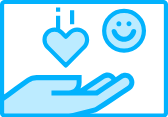
t = 0.00 s
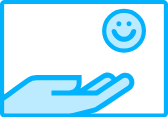
t = 0.60 s
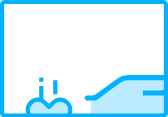
t = 1.20 s
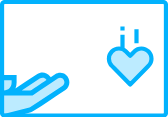
t = 1.80 s
t = 2.40 s: frame unchanged from t = 0.60 s, image omitted
t = 3.00 s: frame unchanged from t = 0.60 s, image omitted

The animated SVG that drew these frames (rendered in a browser with its animation timeline set to each time). Animation: 26 SMIL elements (animate=6,animateMotion=6,animateTransform=14); one cycle of 3.00 s, repeats indefinitely.

<svg xmlns="http://www.w3.org/2000/svg" xmlns:xlink="http://www.w3.org/1999/xlink" preserveAspectRatio="xMidYMid meet" width="168" height="117" viewBox="0 0 168 117" style="width:100%;height:100%"><defs><clipPath id="_R_G_L_3_C_0"><path id="_R_G_L_3_C_0_P_0" fill-rule="nonzero" d="M166 1.88 C166,1.88 2.13,2 2.13,2 C2.13,2 2.13,115.5 2.13,115.5 C2.13,115.5 166,115.38 166,115.38 C166,115.38 166,1.88 166,1.88z "/></clipPath><animateMotion repeatCount="indefinite" dur="2.7360694s" begin="0s" xlink:href="#_R_G_L_3_G_G_0_L_4_G" fill="freeze" keyTimes="0;0.707317;0.7926829;0.9268293;1" path="M65.8 -30.24 C65.8,-30.24 65.8,-30.24 65.8,-30.24 C65.8,-18.76 65.8,8.68 65.8,38.64 C65.8,68.6 65.8,131.04 65.8,149.52 C65.8,149.52 65.8,149.52 65.8,149.52 " keyPoints="0;0;0.38;1;1" keySplines="0.167 0.167 0.833 0.833;0.167 0.167 0.833 0.833;0.167 0.167 0.833 0.833;0 0 0 0" calcMode="spline"/><animateTransform repeatCount="indefinite" dur="2.7360694s" begin="0s" xlink:href="#_R_G_L_3_G_G_0_L_4_G" fill="freeze" attributeName="transform" from="2.8000000000000003 2.8000000000000003" to="2.8000000000000003 2.8000000000000003" type="scale" additive="sum" keyTimes="0;1" values="2.8000000000000003 2.8000000000000003;2.8000000000000003 2.8000000000000003" keySplines="0 0 1 1" calcMode="spline"/><animateTransform repeatCount="indefinite" dur="2.7360694s" begin="0s" xlink:href="#_R_G_L_3_G_G_0_L_4_G" fill="freeze" attributeName="transform" from="-9.4 -11.385" to="-9.4 -11.385" type="translate" additive="sum" keyTimes="0;1" values="-9.4 -11.385;-9.4 -11.385" keySplines="0 0 1 1" calcMode="spline"/><animate repeatCount="indefinite" dur="2.7360694s" begin="0s" xlink:href="#_R_G_L_3_G_G_0_L_4_G_M" fill="freeze" attributeName="opacity" from="0" to="0" keyTimes="0;0.7073171;0.7073183;0.9268293;0.9268293;1" values="0;0;1;1;0;0" keySplines="0 0 0 0;0 0 0 0;0 0 0 0;0 0 0 0;0 0 0 0" calcMode="spline"/><animateMotion repeatCount="indefinite" dur="2.7360694s" begin="0s" xlink:href="#_R_G_L_3_G_G_0_L_3_G" fill="freeze" keyTimes="0;0.9146341;1;1" path="M65.8 -30.24 C65.8,-30.24 65.8,-30.24 65.8,-30.24 C65.8,-18.76 65.8,8.68 65.8,38.64 C65.8,38.64 65.8,38.64 65.8,38.64 " keyPoints="0;0;1;1" keySplines="0.167 0.167 0.833 0.833;0.167 0.167 0.833 0.833;0 0 0 0" calcMode="spline"/><animateTransform repeatCount="indefinite" dur="2.7360694s" begin="0s" xlink:href="#_R_G_L_3_G_G_0_L_3_G" fill="freeze" attributeName="transform" from="2.8000000000000003 2.8000000000000003" to="2.8000000000000003 2.8000000000000003" type="scale" additive="sum" keyTimes="0;1" values="2.8000000000000003 2.8000000000000003;2.8000000000000003 2.8000000000000003" keySplines="0 0 1 1" calcMode="spline"/><animateTransform repeatCount="indefinite" dur="2.7360694s" begin="0s" xlink:href="#_R_G_L_3_G_G_0_L_3_G" fill="freeze" attributeName="transform" from="-9.4 -11.385" to="-9.4 -11.385" type="translate" additive="sum" keyTimes="0;1" values="-9.4 -11.385;-9.4 -11.385" keySplines="0 0 1 1" calcMode="spline"/><animate repeatCount="indefinite" dur="2.7360694s" begin="0s" xlink:href="#_R_G_L_3_G_G_0_L_3_G_M" fill="freeze" attributeName="opacity" from="0" to="1" keyTimes="0;0.9146341;0.9146354;1" values="0;0;1;1" keySplines="0 0 0 0;0 0 0 0;0 0 0 0" calcMode="spline"/><animateMotion repeatCount="indefinite" dur="2.7360694s" begin="0s" xlink:href="#_R_G_L_3_G_G_0_L_2_G" fill="freeze" keyTimes="0;0.1341463;1" path="M65.8 38.64 C65.8,68.6 65.8,131.04 65.8,149.52 C65.8,149.52 65.8,149.52 65.8,149.52 " keyPoints="0;1;1" keySplines="0.167 0.167 0.833 0.833;0 0 0 0" calcMode="spline"/><animateTransform repeatCount="indefinite" dur="2.7360694s" begin="0s" xlink:href="#_R_G_L_3_G_G_0_L_2_G" fill="freeze" attributeName="transform" from="2.8000000000000003 2.8000000000000003" to="2.8000000000000003 2.8000000000000003" type="scale" additive="sum" keyTimes="0;1" values="2.8000000000000003 2.8000000000000003;2.8000000000000003 2.8000000000000003" keySplines="0 0 1 1" calcMode="spline"/><animateTransform repeatCount="indefinite" dur="2.7360694s" begin="0s" xlink:href="#_R_G_L_3_G_G_0_L_2_G" fill="freeze" attributeName="transform" from="-9.4 -11.385" to="-9.4 -11.385" type="translate" additive="sum" keyTimes="0;1" values="-9.4 -11.385;-9.4 -11.385" keySplines="0 0 1 1" calcMode="spline"/><animate repeatCount="indefinite" dur="2.7360694s" begin="0s" xlink:href="#_R_G_L_3_G_G_0_L_2_G_M" fill="freeze" attributeName="opacity" from="1" to="0" keyTimes="0;0.1341463;0.1341464;1" values="1;1;0;0" keySplines="0 0 0 0;0 0 0 0;0 0 0 0" calcMode="spline"/><animateMotion repeatCount="indefinite" dur="2.7360694s" begin="0s" xlink:href="#_R_G_L_3_G_G_0_L_1_G" fill="freeze" keyTimes="0;0.2682927;0.3536585;0.4878049;1" path="M65.8 -30.24 C65.8,-30.24 65.8,-30.24 65.8,-30.24 C65.8,-18.76 65.8,8.68 65.8,38.64 C65.8,68.6 65.8,131.04 65.8,149.52 C65.8,149.52 65.8,149.52 65.8,149.52 " keyPoints="0;0;0.38;1;1" keySplines="0.167 0.167 0.833 0.833;0.167 0.167 0.833 0.833;0.167 0.167 0.833 0.833;0 0 0 0" calcMode="spline"/><animateTransform repeatCount="indefinite" dur="2.7360694s" begin="0s" xlink:href="#_R_G_L_3_G_G_0_L_1_G" fill="freeze" attributeName="transform" from="2.8000000000000003 2.8000000000000003" to="2.8000000000000003 2.8000000000000003" type="scale" additive="sum" keyTimes="0;1" values="2.8000000000000003 2.8000000000000003;2.8000000000000003 2.8000000000000003" keySplines="0 0 1 1" calcMode="spline"/><animateTransform repeatCount="indefinite" dur="2.7360694s" begin="0s" xlink:href="#_R_G_L_3_G_G_0_L_1_G" fill="freeze" attributeName="transform" from="-15.4 -11.385" to="-15.4 -11.385" type="translate" additive="sum" keyTimes="0;1" values="-15.4 -11.385;-15.4 -11.385" keySplines="0 0 1 1" calcMode="spline"/><animate repeatCount="indefinite" dur="2.7360694s" begin="0s" xlink:href="#_R_G_L_3_G_G_0_L_1_G_M" fill="freeze" attributeName="opacity" from="0" to="0" keyTimes="0;0.2682927;0.2682939;0.4878049;0.4878049;1" values="0;0;1;1;0;0" keySplines="0 0 0 0;0 0 0 0;0 0 0 0;0 0 0 0;0 0 0 0" calcMode="spline"/><animateMotion repeatCount="indefinite" dur="2.7360694s" begin="0s" xlink:href="#_R_G_L_3_G_G_0_L_0_G" fill="freeze" keyTimes="0;0.5487805;0.6341463;0.7682927;1" path="M65.8 -30.24 C65.8,-30.24 65.8,-30.24 65.8,-30.24 C65.8,-18.76 65.8,8.68 65.8,38.64 C65.8,68.6 65.8,131.04 65.8,149.52 C65.8,149.52 65.8,149.52 65.8,149.52 " keyPoints="0;0;0.38;1;1" keySplines="0.167 0.167 0.833 0.833;0.167 0.167 0.833 0.833;0.167 0.167 0.833 0.833;0 0 0 0" calcMode="spline"/><animateTransform repeatCount="indefinite" dur="2.7360694s" begin="0s" xlink:href="#_R_G_L_3_G_G_0_L_0_G" fill="freeze" attributeName="transform" from="2.8000000000000003 2.8000000000000003" to="2.8000000000000003 2.8000000000000003" type="scale" additive="sum" keyTimes="0;1" values="2.8000000000000003 2.8000000000000003;2.8000000000000003 2.8000000000000003" keySplines="0 0 1 1" calcMode="spline"/><animateTransform repeatCount="indefinite" dur="2.7360694s" begin="0s" xlink:href="#_R_G_L_3_G_G_0_L_0_G" fill="freeze" attributeName="transform" from="13.6 -11.385" to="13.6 -11.385" type="translate" additive="sum" keyTimes="0;1" values="13.6 -11.385;13.6 -11.385" keySplines="0 0 1 1" calcMode="spline"/><animate repeatCount="indefinite" dur="2.7360694s" begin="0s" xlink:href="#_R_G_L_3_G_G_0_L_0_G_M" fill="freeze" attributeName="opacity" from="0" to="0" keyTimes="0;0.5487805;0.5487817;0.7682927;0.7682927;1" values="0;0;1;1;0;0" keySplines="0 0 0 0;0 0 0 0;0 0 0 0;0 0 0 0;0 0 0 0" calcMode="spline"/><clipPath id="_R_G_L_2_C_0"><path id="_R_G_L_2_C_0_P_0" fill-rule="nonzero" d="M166 1.88 C166,1.88 2.13,2 2.13,2 C2.13,2 2.13,115.5 2.13,115.5 C2.13,115.5 166,115.38 166,115.38 C166,115.38 166,1.88 166,1.88z "/></clipPath><animateMotion repeatCount="indefinite" dur="2.7360694s" begin="0s" xlink:href="#_R_G_L_2_G_G_0_L_0_G" fill="freeze" keyTimes="0;0.2560976;0.4146341;0.5731707;0.6829268;0.7926829;1" path="M65.06 100.44 C65.06,100.44 65.06,100.44 65.06,100.44 C47.7,100.44 189.08,100.44 171.36,100.44 C142.27,100.44 70.43,100.44 65.06,100.44 C47.7,100.44 -30.89,100.44 -15.12,100.44 C7.62,100.44 70.43,100.44 65.06,100.44 C65.06,100.44 65.06,100.44 65.06,100.44 " keyPoints="0;0;0.29;0.57;0.79;1;1" keySplines="0.167 0.167 0.833 0.833;0.167 0.167 0.833 0.833;0.167 0.167 0.833 0.833;0.167 0.167 0.833 0.833;0.167 0.167 0.833 0.833;0 0 0 0" calcMode="spline"/><animateTransform repeatCount="indefinite" dur="2.7360694s" begin="0s" xlink:href="#_R_G_L_2_G_G_0_L_0_G" fill="freeze" attributeName="transform" from="2.8000000000000003 2.8000000000000003" to="2.8000000000000003 2.8000000000000003" type="scale" additive="sum" keyTimes="0;1" values="2.8000000000000003 2.8000000000000003;2.8000000000000003 2.8000000000000003" keySplines="0 0 1 1" calcMode="spline"/><animateTransform repeatCount="indefinite" dur="2.7360694s" begin="0s" xlink:href="#_R_G_L_2_G_G_0_L_0_G" fill="freeze" attributeName="transform" from="-25.488 -10.38" to="-25.488 -10.38" type="translate" additive="sum" keyTimes="0;1" values="-25.488 -10.38;-25.488 -10.38" keySplines="0 0 1 1" calcMode="spline"/><animateTransform repeatCount="indefinite" dur="2.7360694s" begin="0s" xlink:href="#_R_G_L_0_G" fill="freeze" attributeName="transform" from="2.8000000000000003 2.8000000000000003" to="2.8000000000000003 2.8000000000000003" type="scale" additive="sum" keyTimes="0;0.0731707;0.2560976;0.3292683;0.7926829;0.8658537;1" values="2.8000000000000003 2.8000000000000003;2.8000000000000003 2.8000000000000003;2.8000000000000003 2.8000000000000003;0 0;0 0;2.8000000000000003 2.8000000000000003;2.8000000000000003 2.8000000000000003" keySplines="0.167 0.167 0.833 0.833;0.167 0.167 0.833 0.833;0.167 0.167 0.833 0.833;0.167 0.167 0.833 0.833;0.167 0.167 0.833 0.833;0 0 0 0" calcMode="spline"/><animateTransform repeatCount="indefinite" dur="2.7360694s" begin="0s" xlink:href="#_R_G_L_0_G" fill="freeze" attributeName="transform" from="-8.9 -8.9" to="-8.9 -8.9" type="translate" additive="sum" keyTimes="0;1" values="-8.9 -8.9;-8.9 -8.9" keySplines="0 0 1 1" calcMode="spline"/><animate attributeType="XML" attributeName="opacity" dur="3s" from="0" to="1" xlink:href="#time_group"/></defs><g id="_R_G"><g id="_R_G_L_3_G"><g clip-path="url(#_R_G_L_3_C_0)"><g id="_R_G_L_3_G_G_0_L_4_G_M"><g id="_R_G_L_3_G_G_0_L_4_G"><path id="_R_G_L_3_G_G_0_L_4_G_D_0_P_0" fill="#bcebff" fill-opacity="1" fill-rule="nonzero" d=" M16.01 9.07 C15.63,8.68 15.18,8.38 14.68,8.17 C14.18,7.96 13.64,7.85 13.1,7.85 C12.56,7.85 12.03,7.96 11.53,8.17 C11.03,8.38 10.57,8.68 10.19,9.07 C10.19,9.07 9.4,9.87 9.4,9.87 C9.4,9.87 8.61,9.07 8.61,9.07 C7.84,8.29 6.79,7.85 5.7,7.85 C4.6,7.85 3.56,8.29 2.79,9.07 C2.01,9.85 1.58,10.91 1.58,12.01 C1.58,13.12 2.01,14.18 2.79,14.96 C2.79,14.96 3.58,15.76 3.58,15.76 C3.58,15.76 9.4,21.65 9.4,21.65 C9.4,21.65 15.22,15.76 15.22,15.76 C15.22,15.76 16.01,14.96 16.01,14.96 C16.4,14.57 16.7,14.11 16.91,13.61 C17.11,13.1 17.22,12.56 17.22,12.01 C17.22,11.47 17.11,10.93 16.91,10.42 C16.7,9.92 16.4,9.46 16.01,9.07z "/><path id="_R_G_L_3_G_G_0_L_4_G_D_1_P_0" stroke="#02b2fd" stroke-linecap="round" stroke-linejoin="round" fill="none" stroke-width="1.5" stroke-opacity="1" d=" M10.9 9.21 C10.9,9.21 10.9,9.21 10.9,9.21 C11.23,8.87 11.63,8.61 12.06,8.43 C12.49,8.24 12.96,8.15 13.43,8.15 C13.89,8.15 14.36,8.24 14.79,8.43 C15.22,8.61 15.62,8.87 15.95,9.21 C16.28,9.55 16.55,9.95 16.73,10.39 C16.91,10.83 17,11.3 17,11.78 C17,12.25 16.91,12.73 16.73,13.17 C16.55,13.61 16.28,14.01 15.95,14.34 C15.95,14.34 15.09,15.22 15.09,15.22 C15.09,15.22 9.4,20.97 9.4,20.97 C9.4,20.97 3.71,15.22 3.71,15.22 C3.71,15.22 2.85,14.34 2.85,14.34 C2.18,13.67 1.8,12.74 1.8,11.78 C1.8,10.81 2.18,9.89 2.85,9.21 C3.52,8.53 4.43,8.15 5.37,8.15 C6.32,8.15 7.23,8.53 7.9,9.21 C7.9,9.21 8.76,10.08 8.76,10.08 C8.76,10.08 9.4,10.73 9.4,10.73 C9.4,10.73 10.04,10.08 10.04,10.08 C10.04,10.08 10.9,9.21 10.9,9.21z "/><path id="_R_G_L_3_G_G_0_L_4_G_D_2_P_0" fill="#02b2fd" fill-opacity="1" fill-rule="nonzero" d=" M5.9 3.25 C5.9,3.25 7.4,3.25 7.4,3.25 C7.4,3.25 7.4,8.25 7.4,8.25 C7.4,8.25 5.9,8.25 5.9,8.25 C5.9,8.25 5.9,3.25 5.9,3.25z "/><path id="_R_G_L_3_G_G_0_L_4_G_D_3_P_0" fill="#02b2fd" fill-opacity="1" fill-rule="nonzero" d=" M5.9 0.25 C5.9,0.25 7.4,0.25 7.4,0.25 C7.4,0.25 7.4,1.75 7.4,1.75 C7.4,1.75 5.9,1.75 5.9,1.75 C5.9,1.75 5.9,0.25 5.9,0.25z "/><path id="_R_G_L_3_G_G_0_L_4_G_D_4_P_0" fill="#02b2fd" fill-opacity="1" fill-rule="nonzero" d=" M10.9 1.25 C10.9,1.25 12.4,1.25 12.4,1.25 C12.4,1.25 12.4,6.25 12.4,6.25 C12.4,6.25 10.9,6.25 10.9,6.25 C10.9,6.25 10.9,1.25 10.9,1.25z "/></g></g><g id="_R_G_L_3_G_G_0_L_3_G_M"><g id="_R_G_L_3_G_G_0_L_3_G"><path id="_R_G_L_3_G_G_0_L_3_G_D_0_P_0" fill="#bcebff" fill-opacity="1" fill-rule="nonzero" d=" M16.01 9.07 C15.63,8.68 15.18,8.38 14.68,8.17 C14.18,7.96 13.64,7.85 13.1,7.85 C12.56,7.85 12.03,7.96 11.53,8.17 C11.03,8.38 10.57,8.68 10.19,9.07 C10.19,9.07 9.4,9.87 9.4,9.87 C9.4,9.87 8.61,9.07 8.61,9.07 C7.84,8.29 6.79,7.85 5.7,7.85 C4.6,7.85 3.56,8.29 2.79,9.07 C2.01,9.85 1.58,10.91 1.58,12.01 C1.58,13.12 2.01,14.18 2.79,14.96 C2.79,14.96 3.58,15.76 3.58,15.76 C3.58,15.76 9.4,21.65 9.4,21.65 C9.4,21.65 15.22,15.76 15.22,15.76 C15.22,15.76 16.01,14.96 16.01,14.96 C16.4,14.57 16.7,14.11 16.91,13.61 C17.11,13.1 17.22,12.56 17.22,12.01 C17.22,11.47 17.11,10.93 16.91,10.42 C16.7,9.92 16.4,9.46 16.01,9.07z "/><path id="_R_G_L_3_G_G_0_L_3_G_D_1_P_0" stroke="#02b2fd" stroke-linecap="round" stroke-linejoin="round" fill="none" stroke-width="1.5" stroke-opacity="1" d=" M10.9 9.21 C10.9,9.21 10.9,9.21 10.9,9.21 C11.23,8.87 11.63,8.61 12.06,8.43 C12.49,8.24 12.96,8.15 13.43,8.15 C13.89,8.15 14.36,8.24 14.79,8.43 C15.22,8.61 15.62,8.87 15.95,9.21 C16.28,9.55 16.55,9.95 16.73,10.39 C16.91,10.83 17,11.3 17,11.78 C17,12.25 16.91,12.73 16.73,13.17 C16.55,13.61 16.28,14.01 15.95,14.34 C15.95,14.34 15.09,15.22 15.09,15.22 C15.09,15.22 9.4,20.97 9.4,20.97 C9.4,20.97 3.71,15.22 3.71,15.22 C3.71,15.22 2.85,14.34 2.85,14.34 C2.18,13.67 1.8,12.74 1.8,11.78 C1.8,10.81 2.18,9.89 2.85,9.21 C3.52,8.53 4.43,8.15 5.37,8.15 C6.32,8.15 7.23,8.53 7.9,9.21 C7.9,9.21 8.76,10.08 8.76,10.08 C8.76,10.08 9.4,10.73 9.4,10.73 C9.4,10.73 10.04,10.08 10.04,10.08 C10.04,10.08 10.9,9.21 10.9,9.21z "/><path id="_R_G_L_3_G_G_0_L_3_G_D_2_P_0" fill="#02b2fd" fill-opacity="1" fill-rule="nonzero" d=" M5.9 3.25 C5.9,3.25 7.4,3.25 7.4,3.25 C7.4,3.25 7.4,8.25 7.4,8.25 C7.4,8.25 5.9,8.25 5.9,8.25 C5.9,8.25 5.9,3.25 5.9,3.25z "/><path id="_R_G_L_3_G_G_0_L_3_G_D_3_P_0" fill="#02b2fd" fill-opacity="1" fill-rule="nonzero" d=" M5.9 0.25 C5.9,0.25 7.4,0.25 7.4,0.25 C7.4,0.25 7.4,1.75 7.4,1.75 C7.4,1.75 5.9,1.75 5.9,1.75 C5.9,1.75 5.9,0.25 5.9,0.25z "/><path id="_R_G_L_3_G_G_0_L_3_G_D_4_P_0" fill="#02b2fd" fill-opacity="1" fill-rule="nonzero" d=" M10.9 1.25 C10.9,1.25 12.4,1.25 12.4,1.25 C12.4,1.25 12.4,6.25 12.4,6.25 C12.4,6.25 10.9,6.25 10.9,6.25 C10.9,6.25 10.9,1.25 10.9,1.25z "/></g></g><g id="_R_G_L_3_G_G_0_L_2_G_M"><g id="_R_G_L_3_G_G_0_L_2_G"><path id="_R_G_L_3_G_G_0_L_2_G_D_0_P_0" fill="#bcebff" fill-opacity="1" fill-rule="nonzero" d=" M16.01 9.07 C15.63,8.68 15.18,8.38 14.68,8.17 C14.18,7.96 13.64,7.85 13.1,7.85 C12.56,7.85 12.03,7.96 11.53,8.17 C11.03,8.38 10.57,8.68 10.19,9.07 C10.19,9.07 9.4,9.87 9.4,9.87 C9.4,9.87 8.61,9.07 8.61,9.07 C7.84,8.29 6.79,7.85 5.7,7.85 C4.6,7.85 3.56,8.29 2.79,9.07 C2.01,9.85 1.58,10.91 1.58,12.01 C1.58,13.12 2.01,14.18 2.79,14.96 C2.79,14.96 3.58,15.76 3.58,15.76 C3.58,15.76 9.4,21.65 9.4,21.65 C9.4,21.65 15.22,15.76 15.22,15.76 C15.22,15.76 16.01,14.96 16.01,14.96 C16.4,14.57 16.7,14.11 16.91,13.61 C17.11,13.1 17.22,12.56 17.22,12.01 C17.22,11.47 17.11,10.93 16.91,10.42 C16.7,9.92 16.4,9.46 16.01,9.07z "/><path id="_R_G_L_3_G_G_0_L_2_G_D_1_P_0" stroke="#02b2fd" stroke-linecap="round" stroke-linejoin="round" fill="none" stroke-width="1.5" stroke-opacity="1" d=" M10.9 9.21 C10.9,9.21 10.9,9.21 10.9,9.21 C11.23,8.87 11.63,8.61 12.06,8.43 C12.49,8.24 12.96,8.15 13.43,8.15 C13.89,8.15 14.36,8.24 14.79,8.43 C15.22,8.61 15.62,8.87 15.95,9.21 C16.28,9.55 16.55,9.95 16.73,10.39 C16.91,10.83 17,11.3 17,11.78 C17,12.25 16.91,12.73 16.73,13.17 C16.55,13.61 16.28,14.01 15.95,14.34 C15.95,14.34 15.09,15.22 15.09,15.22 C15.09,15.22 9.4,20.97 9.4,20.97 C9.4,20.97 3.71,15.22 3.71,15.22 C3.71,15.22 2.85,14.34 2.85,14.34 C2.18,13.67 1.8,12.74 1.8,11.78 C1.8,10.81 2.18,9.89 2.85,9.21 C3.52,8.53 4.43,8.15 5.37,8.15 C6.32,8.15 7.23,8.53 7.9,9.21 C7.9,9.21 8.76,10.08 8.76,10.08 C8.76,10.08 9.4,10.73 9.4,10.73 C9.4,10.73 10.04,10.08 10.04,10.08 C10.04,10.08 10.9,9.21 10.9,9.21z "/><path id="_R_G_L_3_G_G_0_L_2_G_D_2_P_0" fill="#02b2fd" fill-opacity="1" fill-rule="nonzero" d=" M5.9 3.25 C5.9,3.25 7.4,3.25 7.4,3.25 C7.4,3.25 7.4,8.25 7.4,8.25 C7.4,8.25 5.9,8.25 5.9,8.25 C5.9,8.25 5.9,3.25 5.9,3.25z "/><path id="_R_G_L_3_G_G_0_L_2_G_D_3_P_0" fill="#02b2fd" fill-opacity="1" fill-rule="nonzero" d=" M5.9 0.25 C5.9,0.25 7.4,0.25 7.4,0.25 C7.4,0.25 7.4,1.75 7.4,1.75 C7.4,1.75 5.9,1.75 5.9,1.75 C5.9,1.75 5.9,0.25 5.9,0.25z "/><path id="_R_G_L_3_G_G_0_L_2_G_D_4_P_0" fill="#02b2fd" fill-opacity="1" fill-rule="nonzero" d=" M10.9 1.25 C10.9,1.25 12.4,1.25 12.4,1.25 C12.4,1.25 12.4,6.25 12.4,6.25 C12.4,6.25 10.9,6.25 10.9,6.25 C10.9,6.25 10.9,1.25 10.9,1.25z "/></g></g><g id="_R_G_L_3_G_G_0_L_1_G_M"><g id="_R_G_L_3_G_G_0_L_1_G"><path id="_R_G_L_3_G_G_0_L_1_G_D_0_P_0" fill="#bcebff" fill-opacity="1" fill-rule="nonzero" d=" M16.01 9.07 C15.63,8.68 15.18,8.38 14.68,8.17 C14.18,7.96 13.64,7.85 13.1,7.85 C12.56,7.85 12.03,7.96 11.53,8.17 C11.03,8.38 10.57,8.68 10.19,9.07 C10.19,9.07 9.4,9.87 9.4,9.87 C9.4,9.87 8.61,9.07 8.61,9.07 C7.84,8.29 6.79,7.85 5.7,7.85 C4.6,7.85 3.56,8.29 2.79,9.07 C2.01,9.85 1.58,10.91 1.58,12.01 C1.58,13.12 2.01,14.18 2.79,14.96 C2.79,14.96 3.58,15.76 3.58,15.76 C3.58,15.76 9.4,21.65 9.4,21.65 C9.4,21.65 15.22,15.76 15.22,15.76 C15.22,15.76 16.01,14.96 16.01,14.96 C16.4,14.57 16.7,14.11 16.91,13.61 C17.11,13.1 17.22,12.56 17.22,12.01 C17.22,11.47 17.11,10.93 16.91,10.42 C16.7,9.92 16.4,9.46 16.01,9.07z "/><path id="_R_G_L_3_G_G_0_L_1_G_D_1_P_0" stroke="#02b2fd" stroke-linecap="round" stroke-linejoin="round" fill="none" stroke-width="1.5" stroke-opacity="1" d=" M10.9 9.21 C10.9,9.21 10.9,9.21 10.9,9.21 C11.23,8.87 11.63,8.61 12.06,8.43 C12.49,8.24 12.96,8.15 13.43,8.15 C13.89,8.15 14.36,8.24 14.79,8.43 C15.22,8.61 15.62,8.87 15.95,9.21 C16.28,9.55 16.55,9.95 16.73,10.39 C16.91,10.83 17,11.3 17,11.78 C17,12.25 16.91,12.73 16.73,13.17 C16.55,13.61 16.28,14.01 15.95,14.34 C15.95,14.34 15.09,15.22 15.09,15.22 C15.09,15.22 9.4,20.97 9.4,20.97 C9.4,20.97 3.71,15.22 3.71,15.22 C3.71,15.22 2.85,14.34 2.85,14.34 C2.18,13.67 1.8,12.74 1.8,11.78 C1.8,10.81 2.18,9.89 2.85,9.21 C3.52,8.53 4.43,8.15 5.37,8.15 C6.32,8.15 7.23,8.53 7.9,9.21 C7.9,9.21 8.76,10.08 8.76,10.08 C8.76,10.08 9.4,10.73 9.4,10.73 C9.4,10.73 10.04,10.08 10.04,10.08 C10.04,10.08 10.9,9.21 10.9,9.21z "/><path id="_R_G_L_3_G_G_0_L_1_G_D_2_P_0" fill="#02b2fd" fill-opacity="1" fill-rule="nonzero" d=" M5.9 3.25 C5.9,3.25 7.4,3.25 7.4,3.25 C7.4,3.25 7.4,8.25 7.4,8.25 C7.4,8.25 5.9,8.25 5.9,8.25 C5.9,8.25 5.9,3.25 5.9,3.25z "/><path id="_R_G_L_3_G_G_0_L_1_G_D_3_P_0" fill="#02b2fd" fill-opacity="1" fill-rule="nonzero" d=" M5.9 0.25 C5.9,0.25 7.4,0.25 7.4,0.25 C7.4,0.25 7.4,1.75 7.4,1.75 C7.4,1.75 5.9,1.75 5.9,1.75 C5.9,1.75 5.9,0.25 5.9,0.25z "/><path id="_R_G_L_3_G_G_0_L_1_G_D_4_P_0" fill="#02b2fd" fill-opacity="1" fill-rule="nonzero" d=" M10.9 1.25 C10.9,1.25 12.4,1.25 12.4,1.25 C12.4,1.25 12.4,6.25 12.4,6.25 C12.4,6.25 10.9,6.25 10.9,6.25 C10.9,6.25 10.9,1.25 10.9,1.25z "/></g></g><g id="_R_G_L_3_G_G_0_L_0_G_M"><g id="_R_G_L_3_G_G_0_L_0_G"><path id="_R_G_L_3_G_G_0_L_0_G_D_0_P_0" fill="#bcebff" fill-opacity="1" fill-rule="nonzero" d=" M16.01 9.07 C15.63,8.68 15.18,8.38 14.68,8.17 C14.18,7.96 13.64,7.85 13.1,7.85 C12.56,7.85 12.03,7.96 11.53,8.17 C11.03,8.38 10.57,8.68 10.19,9.07 C10.19,9.07 9.4,9.87 9.4,9.87 C9.4,9.87 8.61,9.07 8.61,9.07 C7.84,8.29 6.79,7.85 5.7,7.85 C4.6,7.85 3.56,8.29 2.79,9.07 C2.01,9.85 1.58,10.91 1.58,12.01 C1.58,13.12 2.01,14.18 2.79,14.96 C2.79,14.96 3.58,15.76 3.58,15.76 C3.58,15.76 9.4,21.65 9.4,21.65 C9.4,21.65 15.22,15.76 15.22,15.76 C15.22,15.76 16.01,14.96 16.01,14.96 C16.4,14.57 16.7,14.11 16.91,13.61 C17.11,13.1 17.22,12.56 17.22,12.01 C17.22,11.47 17.11,10.93 16.91,10.42 C16.7,9.92 16.4,9.46 16.01,9.07z "/><path id="_R_G_L_3_G_G_0_L_0_G_D_1_P_0" stroke="#02b2fd" stroke-linecap="round" stroke-linejoin="round" fill="none" stroke-width="1.5" stroke-opacity="1" d=" M10.9 9.21 C10.9,9.21 10.9,9.21 10.9,9.21 C11.23,8.87 11.63,8.61 12.06,8.43 C12.49,8.24 12.96,8.15 13.43,8.15 C13.89,8.15 14.36,8.24 14.79,8.43 C15.22,8.61 15.62,8.87 15.95,9.21 C16.28,9.55 16.55,9.95 16.73,10.39 C16.91,10.83 17,11.3 17,11.78 C17,12.25 16.91,12.73 16.73,13.17 C16.55,13.61 16.28,14.01 15.95,14.34 C15.95,14.34 15.09,15.22 15.09,15.22 C15.09,15.22 9.4,20.97 9.4,20.97 C9.4,20.97 3.71,15.22 3.71,15.22 C3.71,15.22 2.85,14.34 2.85,14.34 C2.18,13.67 1.8,12.74 1.8,11.78 C1.8,10.81 2.18,9.89 2.85,9.21 C3.52,8.53 4.43,8.15 5.37,8.15 C6.32,8.15 7.23,8.53 7.9,9.21 C7.9,9.21 8.76,10.08 8.76,10.08 C8.76,10.08 9.4,10.73 9.4,10.73 C9.4,10.73 10.04,10.08 10.04,10.08 C10.04,10.08 10.9,9.21 10.9,9.21z "/><path id="_R_G_L_3_G_G_0_L_0_G_D_2_P_0" fill="#02b2fd" fill-opacity="1" fill-rule="nonzero" d=" M5.9 3.25 C5.9,3.25 7.4,3.25 7.4,3.25 C7.4,3.25 7.4,8.25 7.4,8.25 C7.4,8.25 5.9,8.25 5.9,8.25 C5.9,8.25 5.9,3.25 5.9,3.25z "/><path id="_R_G_L_3_G_G_0_L_0_G_D_3_P_0" fill="#02b2fd" fill-opacity="1" fill-rule="nonzero" d=" M5.9 0.25 C5.9,0.25 7.4,0.25 7.4,0.25 C7.4,0.25 7.4,1.75 7.4,1.75 C7.4,1.75 5.9,1.75 5.9,1.75 C5.9,1.75 5.9,0.25 5.9,0.25z "/><path id="_R_G_L_3_G_G_0_L_0_G_D_4_P_0" fill="#02b2fd" fill-opacity="1" fill-rule="nonzero" d=" M10.9 1.25 C10.9,1.25 12.4,1.25 12.4,1.25 C12.4,1.25 12.4,6.25 12.4,6.25 C12.4,6.25 10.9,6.25 10.9,6.25 C10.9,6.25 10.9,1.25 10.9,1.25z "/></g></g></g></g><g id="_R_G_L_2_G"><g clip-path="url(#_R_G_L_2_C_0)"><g id="_R_G_L_2_G_G_0_L_0_G"><path id="_R_G_L_2_G_G_0_L_0_G_D_0_P_0" fill="#bcebff" fill-opacity="1" fill-rule="nonzero" d=" M13.75 2.51 C13.75,2.51 2.06,10.38 2.06,10.38 C2.06,10.38 2.05,15.52 2.05,15.52 C2.05,15.52 33.25,15.51 33.25,15.51 C33.25,15.51 47.75,6.51 47.75,6.51 C47.75,6.51 49.75,3.51 49.75,3.51 C49.75,3.51 47.25,1.51 47.25,1.51 C47.25,1.51 43.25,3.51 43.25,3.51 C43.25,3.51 40.75,1.01 40.75,1.01 C40.75,1.01 30.25,7.51 30.25,7.51 C30.25,7.51 30.25,2.51 30.25,2.51 C30.25,2.51 13.75,2.51 13.75,2.51z "/><path id="_R_G_L_2_G_G_0_L_0_G_D_1_P_0" fill="#02b2fd" fill-opacity="1" fill-rule="nonzero" d=" M48.96 1.17 C48.41,0.76 47.75,0.53 47.08,0.51 C46.4,0.48 45.73,0.67 45.16,1.04 C44.63,1.38 44.11,1.74 43.58,2.09 C43.5,1.99 43.44,1.91 43.38,1.82 C43.03,1.35 42.6,0.97 42.06,0.74 C40.88,0.25 39.75,0.37 38.68,1.07 C36.2,2.68 33.71,4.31 31.23,5.93 C31.15,5.98 31.07,6.03 30.99,6.08 C31.29,5.34 31.43,4.54 31.41,3.74 C31.39,2.94 31.41,2.14 31.41,1.32 C31.41,1.32 31.13,1.32 31.13,1.32 C25.86,1.32 20.59,1.32 15.32,1.32 C14.88,1.33 14.44,1.38 14.01,1.47 C12.97,1.67 12.09,2.22 11.23,2.85 C8.9,4.56 6.53,6.22 4.21,7.94 C3.54,8.45 2.87,8.74 2.03,8.64 C1.63,8.59 1.25,8.64 0.83,8.63 C-0.5,8.63 -0.49,10.45 0.83,10.45 C1.7,10.45 2.74,10.45 3.69,10.44 C3.78,10.44 3.88,10.38 3.96,10.32 C4.56,9.9 5.16,9.47 5.75,9.03 C8.07,7.36 10.39,5.68 12.71,4 C13.47,3.43 14.39,3.13 15.34,3.13 C20,3.14 24.66,3.14 29.32,3.13 C29.41,3.13 29.5,3.14 29.62,3.15 C29.62,3.15 29.62,3.96 29.62,3.96 C29.62,5.61 28.44,6.8 26.82,6.81 C26.82,6.81 20.94,6.81 20.94,6.81 C20.94,6.81 20.63,6.81 20.63,6.81 C20.63,6.81 20.63,8.61 20.63,8.61 C20.7,8.61 20.76,8.62 20.81,8.62 C26.17,8.62 31.54,8.62 36.9,8.61 C37.02,8.61 37.14,8.57 37.24,8.51 C38.87,7.42 40.49,6.33 42.12,5.24 C43.45,4.35 44.78,3.46 46.11,2.57 C46.85,2.07 47.83,2.3 48.26,3.06 C48.68,3.82 48.47,4.74 47.73,5.24 C43.94,7.73 40.14,10.22 36.35,12.71 C36.24,12.78 36.11,12.83 35.99,12.86 C28.9,14.69 21.8,16.52 14.71,18.34 C14.17,18.47 13.63,18.67 13.09,18.68 C8.81,18.71 5.11,18.69 0.83,18.7 C-0.49,18.7 -0.51,20.51 0.82,20.51 C0.82,20.51 13.26,20.51 13.26,20.51 C13.42,20.51 13.58,20.49 13.73,20.45 C21.34,18.5 28.94,16.55 36.54,14.59 C36.79,14.52 37.02,14.42 37.23,14.28 C39.27,12.95 41.31,11.61 43.35,10.27 C45.18,9.07 47.03,7.88 48.84,6.65 C50.68,5.4 50.73,2.52 48.96,1.17z  M38.76 5.33 C38.1,5.77 37.44,6.22 36.76,6.66 C36.62,6.74 36.46,6.8 36.3,6.8 C35.38,6.81 34.46,6.81 33.54,6.81 C33.46,6.81 33.38,6.8 33.24,6.79 C33.35,6.71 33.41,6.66 33.48,6.61 C35.54,5.27 37.59,3.93 39.65,2.58 C40.49,2.04 41.46,2.18 41.97,2.94 C42,2.98 42.03,3.03 42.07,3.11 C42.07,3.11 38.76,5.33 38.76,5.33z "/></g></g></g><g id="_R_G_L_1_G" transform=" translate(84, 58.8) scale(2.8, 2.8) translate(-31.5, -22.5)"><path id="_R_G_L_1_G_D_0_P_0" stroke="#02b2fd" stroke-linecap="round" stroke-linejoin="round" fill="none" stroke-width="1.5" stroke-opacity="1" d=" M3.21 2.22 C3.21,2.22 59.79,2.22 59.79,2.22 C60.33,2.22 60.77,2.66 60.77,3.19 C60.77,3.19 60.77,41.81 60.77,41.81 C60.77,42.34 60.33,42.78 59.79,42.78 C59.79,42.78 3.21,42.78 3.21,42.78 C2.67,42.78 2.23,42.34 2.23,41.81 C2.23,41.81 2.23,3.19 2.23,3.19 C2.23,2.66 2.67,2.22 3.21,2.22z "/></g><g id="_R_G_L_0_G" transform=" translate(124.039, 30.8)"><path id="_R_G_L_0_G_D_0_P_0" fill="#bcebff" fill-opacity="1" fill-rule="nonzero" d=" M8.9 1.46 C13.01,1.46 16.34,4.79 16.34,8.9 C16.34,13.01 13.01,16.34 8.9,16.34 C4.79,16.34 1.46,13.01 1.46,8.9 C1.46,4.79 4.79,1.46 8.9,1.46z "/><path id="_R_G_L_0_G_D_1_P_0" fill="#02b2fd" fill-opacity="1" fill-rule="nonzero" d=" M5.29 8.27 C5.77,8.27 6.14,8.65 6.29,9.1 C6.67,10.27 7.71,10.95 8.7,10.99 C10.02,11.05 10.96,10.35 11.41,9.03 C11.55,8.6 11.93,8.27 12.38,8.27 C12.92,8.27 13.35,8.71 13.24,9.23 C12.99,10.42 12.35,11.39 11.27,12.08 C9.7,13.08 8.06,13.09 6.47,12.09 C5.37,11.39 4.72,10.41 4.47,9.19 C4.37,8.69 4.78,8.27 5.29,8.27z "/><path id="_R_G_L_0_G_D_2_P_0" fill="#02b2fd" fill-opacity="1" fill-rule="nonzero" d=" M6.19 6.39 C6.19,5.91 6.58,5.52 7.06,5.52 C7.54,5.52 7.93,5.91 7.93,6.39 C7.93,6.39 7.93,6.43 7.93,6.43 C7.93,6.91 7.54,7.3 7.06,7.3 C6.58,7.3 6.19,6.91 6.19,6.43 C6.19,6.43 6.19,6.39 6.19,6.39z "/><path id="_R_G_L_0_G_D_3_P_0" fill="#02b2fd" fill-opacity="1" fill-rule="nonzero" d=" M10.66 5.53 C11.15,5.53 11.54,5.94 11.54,6.42 C11.54,6.9 11.15,7.31 10.66,7.31 C10.18,7.31 9.79,6.9 9.79,6.42 C9.79,5.94 10.18,5.53 10.66,5.53z "/><path id="_R_G_L_0_G_D_4_P_0" stroke="#02b2fd" stroke-linecap="round" stroke-linejoin="round" fill="none" stroke-width="1.5" stroke-opacity="1" d=" M8.9 1.8 C12.82,1.8 16,4.98 16,8.9 C16,12.82 12.82,16 8.9,16 C4.98,16 1.8,12.82 1.8,8.9 C1.8,4.98 4.98,1.8 8.9,1.8z "/></g></g><g id="time_group"/></svg>
